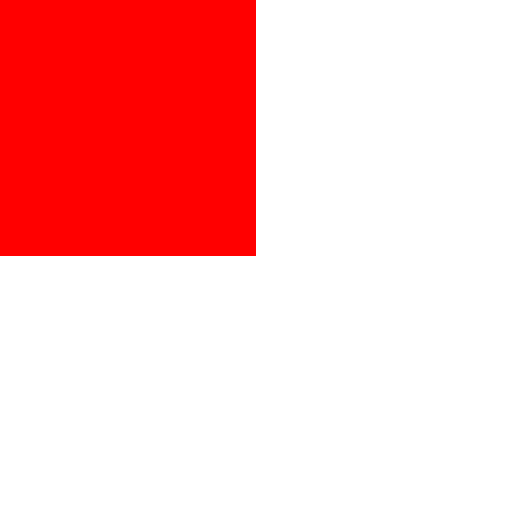
t = 0.00 s
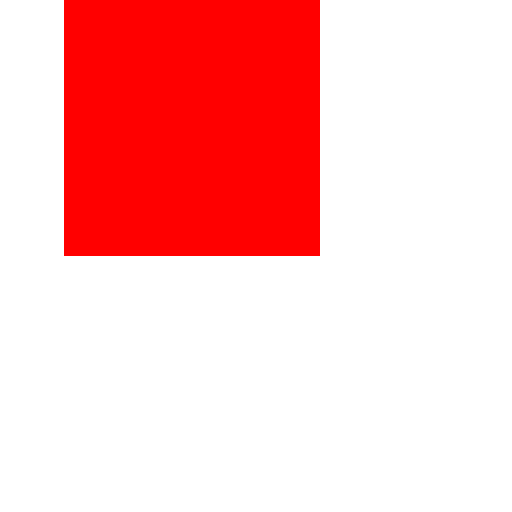
t = 0.25 s
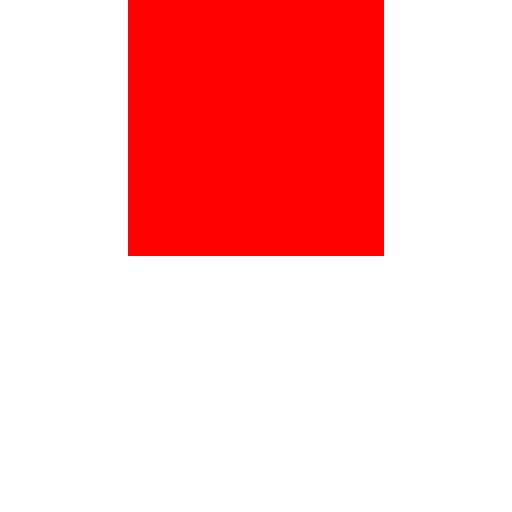
t = 0.50 s
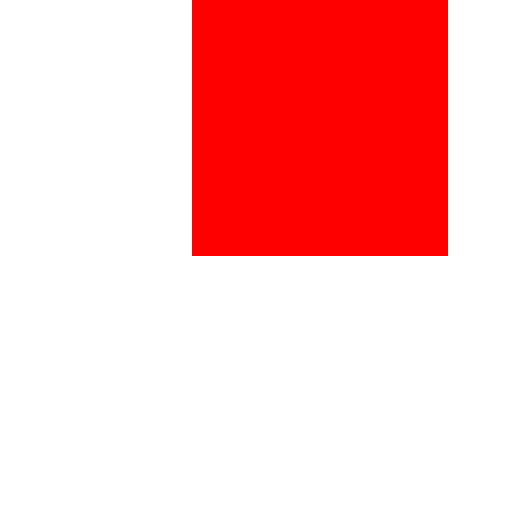
t = 0.75 s
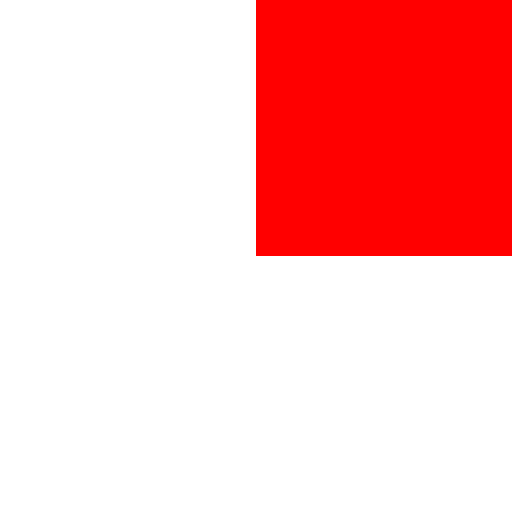
t = 1.00 s

The animated SVG that drew these frames (rendered in a browser with its animation timeline set to each time). Animation: 1 SMIL element (animateTransform=1); one cycle of 1.00 s.

<svg xmlns="http://www.w3.org/2000/svg" width="24" height="24" viewBox="0 0 48 48">
  <rect id="r" x="0" y="0" width="24" height="24" fill="red">
    <animateTransform attributeName="transform" type="translate" from="0,0" to="24,0" dur="1s"
                      fill="freeze"/>
  </rect>
</svg>
